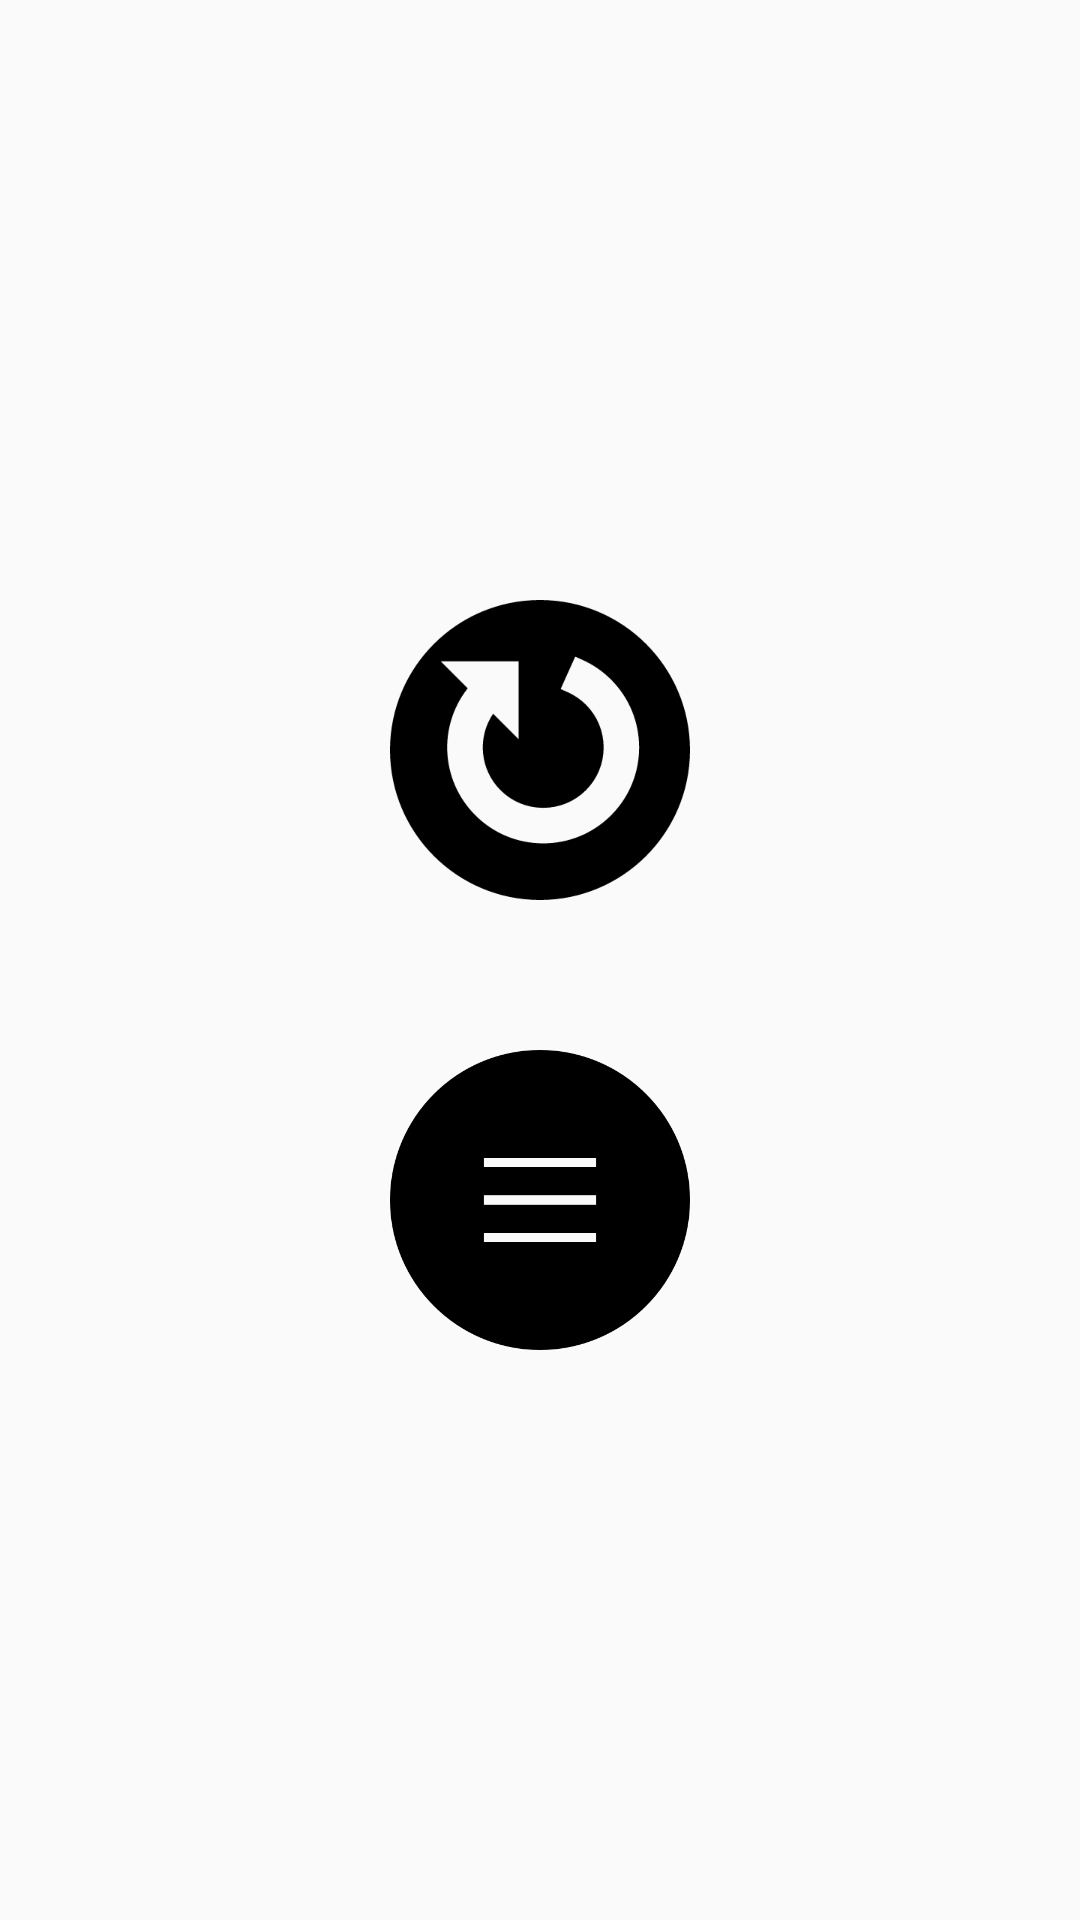

Here is an Android app screen rendered from its layout file. Give the layout XML and the strings, colors and styles it references.
<!-- AndroidManifest.xml: application theme AppTheme -->
<!-- res/layout/activity_pointspause.xml -->
<?xml version="1.0" encoding="utf-8"?>
<RelativeLayout xmlns:app="http://schemas.android.com/apk/res-auto"
    android:layout_width="match_parent"
    android:layout_height="match_parent"
    android:orientation="horizontal"
    xmlns:android="http://schemas.android.com/apk/res/android">

    <Space
        android:id="@+id/space"
        android:layout_width="100dp"
        android:layout_height="50dp" />
    <LinearLayout
        android:id="@+id/layout"
        android:layout_below="@id/space"
        android:layout_width="match_parent"
        android:layout_marginBottom="50dp"
        android:gravity="center"
        android:layout_height="wrap_content">
        <Button
            android:background="@mipmap/resume"
            android:id="@+id/resume"
            android:layout_width="100dp"
            android:layout_height="100dp" />
    </LinearLayout>
    <LinearLayout
        android:id="@+id/layout1"
        android:layout_below="@id/layout"
        android:layout_width="match_parent"
        android:layout_marginBottom="50dp"
        android:gravity="center"
        android:layout_height="wrap_content">
        <Button
            android:background="@mipmap/restart"
            android:id="@+id/restart"
            android:layout_width="100dp"
            android:layout_height="100dp" />
    </LinearLayout>
    <LinearLayout
        android:layout_below="@id/layout1"
        android:layout_width="match_parent"
        android:gravity="center"
        android:layout_height="wrap_content">
        <Button
            android:background="@mipmap/mainmenu"
            android:id="@+id/exit"
            android:layout_width="100dp"
            android:layout_height="100dp" />
    </LinearLayout>

</RelativeLayout>
<!-- resources referenced by this layout -->
<resources>
  <!-- mipmap mainmenu: png bitmap (mipmap-mdpi, 4979 bytes) -->
  <!-- mipmap restart: png bitmap (mipmap-mdpi, 13154 bytes) -->
  <style name="AppTheme" parent="Theme.AppCompat.Light.NoActionBar">
          <item name="colorPrimary">@color/colorPrimary</item>
          <item name="colorPrimaryDark">@color/colorPrimaryDark</item>
          <item name="colorAccent">@color/colorAccent</item>
      </style>
  <color name="colorPrimary">#3F51B5</color>
  <color name="colorPrimaryDark">#303F9F</color>
  <color name="colorAccent">#FF4081</color>
</resources>
